Run: headless pygame with SDL's dummy video driver; simulated clock (each Clock.tick advances the game by its frame time, no real sleeping); random seed 0; keys injected as events and as key.get_pressed() state; mouse plan: one left click at the window centre at the start of phase 2, then a move to the lower-right quarter at the start of phase 3.
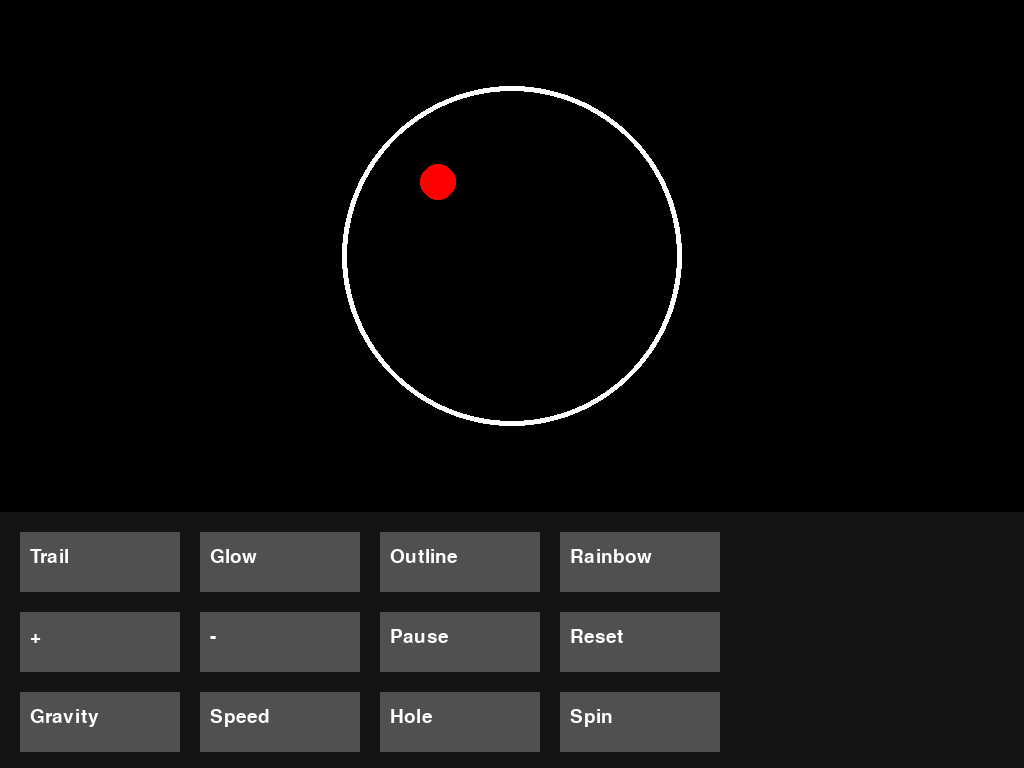
Frame 1 of 4 · flips 1–60 · no input
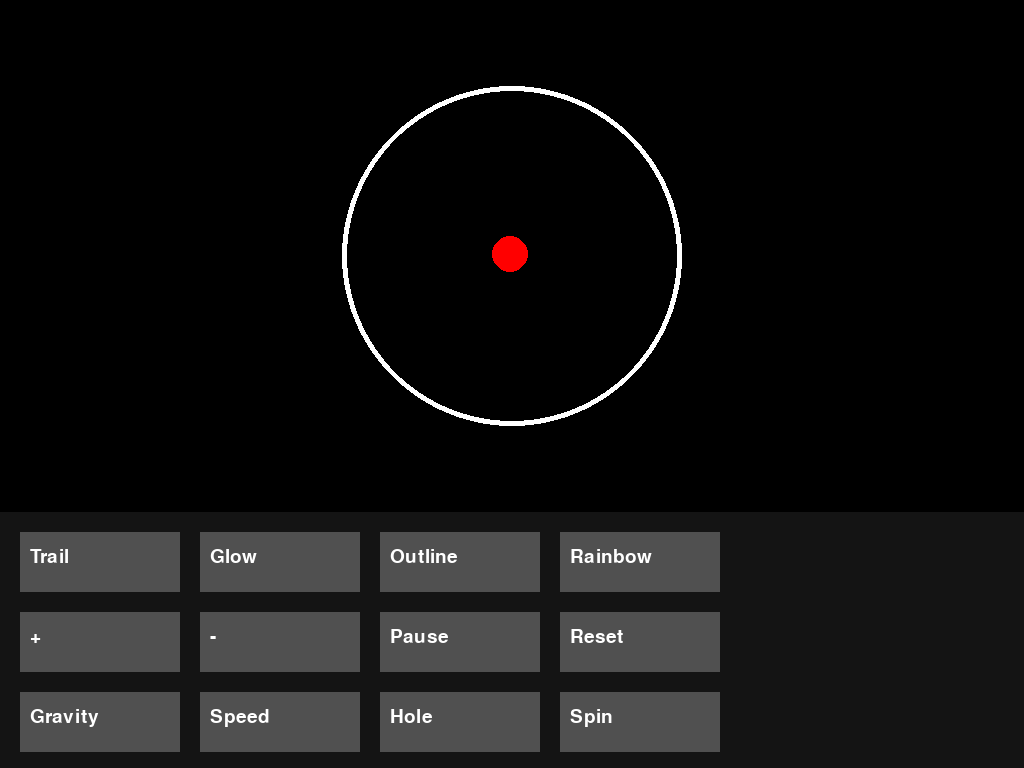
Frame 2 of 4 · flips 61–180 · clicked the window centre · tapped SPACE, RETURN · held RIGHT (→), D
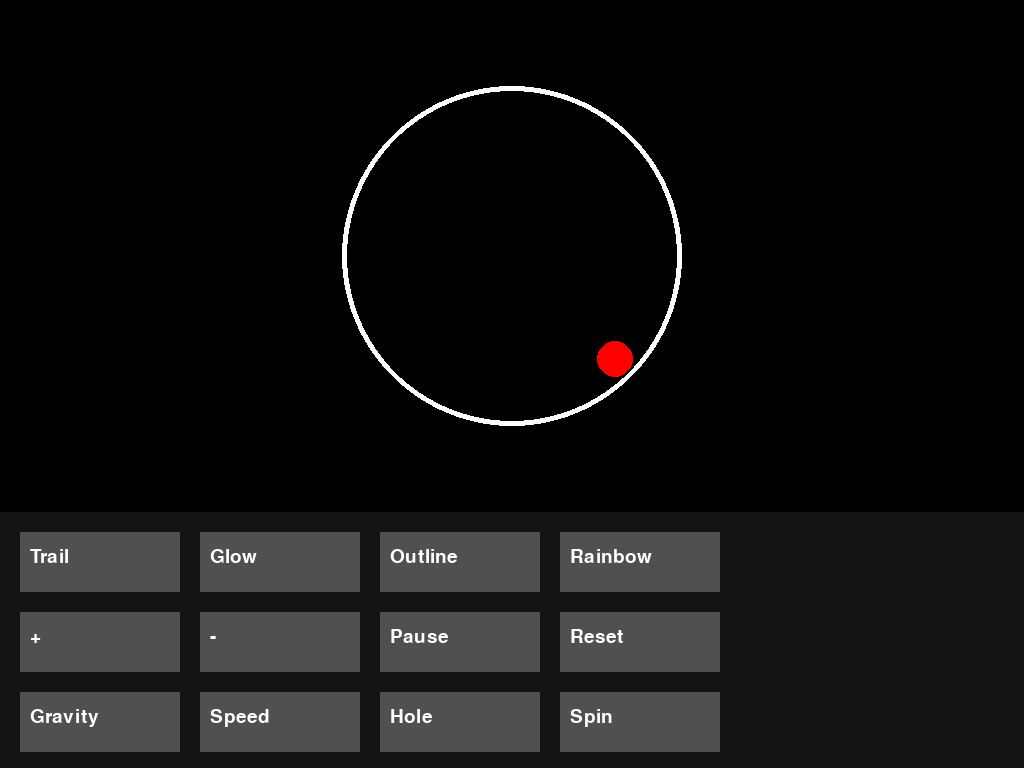
Frame 3 of 4 · flips 181–300 · moved the mouse to the lower-right quarter · held DOWN (↓), S
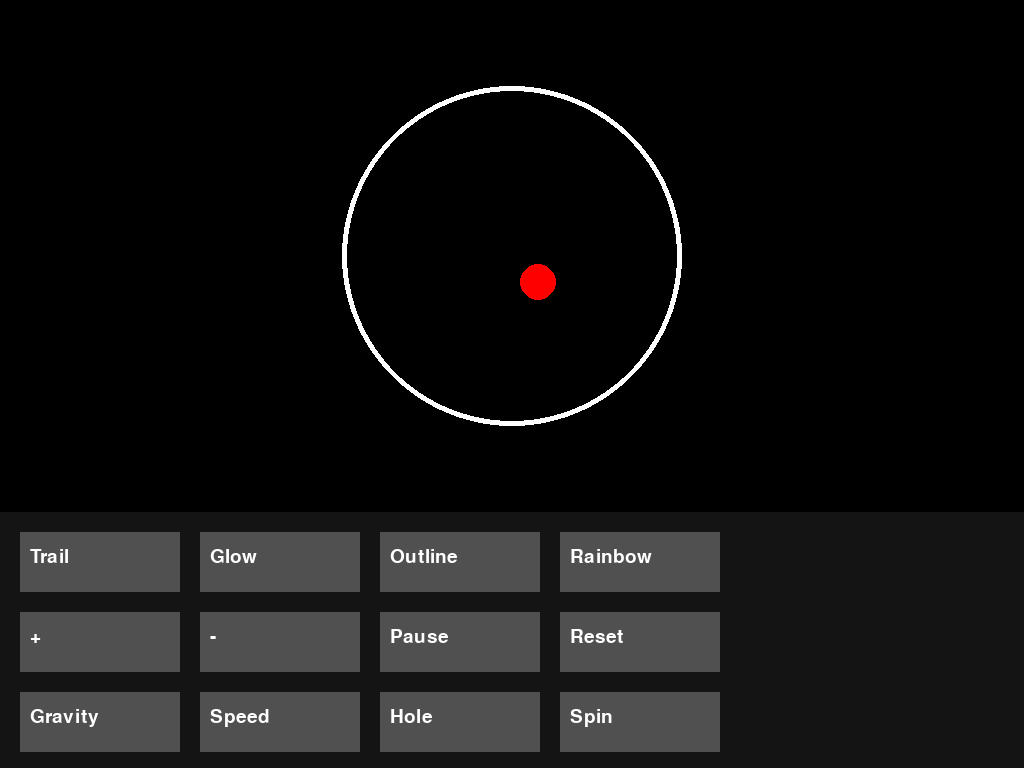
Frame 4 of 4 · flips 301–420 · held LEFT (←), A, UP (↑), W

The pygame program that drew these frames:

import pygame
import math
import random
import colorsys

pygame.init()

# =====================
# SCREEN
# =====================
info = pygame.display.Info()
WIDTH, HEIGHT = info.current_w, info.current_h

UI_HEIGHT = HEIGHT // 3
GAME_HEIGHT = HEIGHT - UI_HEIGHT

screen = pygame.display.set_mode((WIDTH, HEIGHT))
clock = pygame.time.Clock()

# =====================
# HELPERS
# =====================
def random_color():
    return (random.randint(0,255), random.randint(0,255), random.randint(0,255))

def rainbow(h):
    r,g,b = colorsys.hsv_to_rgb(h,1,1)
    return (int(r*255), int(g*255), int(b*255))

def rotate(x,y,cx,cy,a):
    s,c = math.sin(a), math.cos(a)
    x -= cx
    y -= cy
    return (x*c - y*s + cx, x*s + y*c + cy)

# =====================
# ARENA
# =====================
CENTER = (WIDTH//2, GAME_HEIGHT//2)
RADIUS = min(WIDTH, GAME_HEIGHT)//3

# =====================
# BALLS
# =====================
ball_radius = 18
balls = []

def create_ball():
    return {
        "x": WIDTH//2,
        "y": GAME_HEIGHT//2,
        "vx": random.choice([-6,-5,5,6]),
        "vy": random.choice([-6,-5,5,6]),
        "trail":[]
    }

balls.append(create_ball())

# =====================
# SETTINGS
# =====================
trail_on = False
glow_on = False
outline_on = False
rainbow_on = False
paused = False
collision_on = False
spin_on = False
hole_mode = False

trail_styles = ["dots","lines","sparkle","neon"]

rainbow_h = 0
spin_angle = 0
spin_speed = 0.02

hole_angle = 0
hole_size = 50

gravity_levels = [-0.5,-0.2,0,0.2,0.5]
g_i = 2
gravity = gravity_levels[g_i]

speed_levels = [0.5,1,1.5,2,3]
s_i = 1
speed = speed_levels[s_i]

# COLORS
ball_color = (255,0,0)
circle_color = (255,255,255)

# =====================
# UI HELPER
# =====================
def B(i,row):
    return pygame.Rect(20+(i*180), GAME_HEIGHT+20+(row*80),160,60)

trail_btn = B(0,0)
glow_btn = B(1,0)
outline_btn = B(2,0)
rainbow_btn = B(3,0)

add_btn = B(0,1)
rem_btn = B(1,1)
pause_btn = B(2,1)
restart_btn = B(3,1)

gravity_btn = B(0,2)
speed_btn = B(1,2)
hole_btn = B(2,2)
spin_btn = B(3,2)

collision_btn = B(0,3)

# 🔥 NEW COLOR BUTTONS
ball_color_btn = B(0,4)
circle_color_btn = B(1,4)

font = pygame.font.SysFont(None, 28)

# =====================
# LOOP
# =====================
running = True
while running:
    screen.fill((0,0,0))

    pygame.draw.rect(screen,(20,20,20),(0,GAME_HEIGHT,WIDTH,UI_HEIGHT))

    if rainbow_on:
        rainbow_h = (rainbow_h + 0.002)%1

    if spin_on:
        spin_angle += spin_speed

    # =====================
    # EVENTS
    # =====================
    for e in pygame.event.get():
        if e.type == pygame.QUIT:
            running=False

        if e.type == pygame.MOUSEBUTTONDOWN:
            x,y = e.pos

            if trail_btn.collidepoint(x,y):
                trail_on = not trail_on

            if glow_btn.collidepoint(x,y): glow_on = not glow_on
            if outline_btn.collidepoint(x,y): outline_on = not outline_on
            if rainbow_btn.collidepoint(x,y): rainbow_on = not rainbow_on

            if add_btn.collidepoint(x,y): balls.append(create_ball())
            if rem_btn.collidepoint(x,y) and len(balls)>1: balls.pop()

            if pause_btn.collidepoint(x,y): paused = not paused

            if restart_btn.collidepoint(x,y):
                balls=[create_ball()]

            if gravity_btn.collidepoint(x,y):
                g_i=(g_i+1)%len(gravity_levels)
                gravity=gravity_levels[g_i]

            if speed_btn.collidepoint(x,y):
                s_i=(s_i+1)%len(speed_levels)
                speed=speed_levels[s_i]

            if hole_btn.collidepoint(x,y):
                hole_mode = not hole_mode
                hole_angle=random.random()*math.pi*2
                hole_size=random.randint(30,90)

            if spin_btn.collidepoint(x,y):
                spin_on = not spin_on

            if collision_btn.collidepoint(x,y):
                collision_on = not collision_on

            # 🎲 NEW COLOR BUTTONS
            if ball_color_btn.collidepoint(x,y):
                ball_color = random_color()

            if circle_color_btn.collidepoint(x,y):
                circle_color = random_color()

    # =====================
    # PHYSICS
    # =====================
    if not paused:
        for b in balls:

            b["vy"] += gravity

            x,y=b["x"],b["y"]
            if spin_on:
                x,y=rotate(x,y,*CENTER,-spin_angle)

            b["x"] += b["vx"]*speed
            b["y"] += b["vy"]*speed

            dx=b["x"]-CENTER[0]
            dy=b["y"]-CENTER[1]
            dist=math.sqrt(dx*dx+dy*dy)

            if dist+ball_radius>=RADIUS:

                if hole_mode:
                    ang=math.atan2(dy,dx)
                    diff=abs((ang-hole_angle+math.pi)%(2*math.pi)-math.pi)
                    if diff<hole_size/RADIUS:
                        balls.remove(b)
                        hole_angle=random.random()*math.pi*2
                        hole_size=random.randint(30,90)
                        break

                nx,ny=dx/dist,dy/dist
                dot=b["vx"]*nx+b["vy"]*ny

                b["vx"]-=2*dot*nx
                b["vy"]-=2*dot*ny

                b["vx"]*=1.01
                b["vy"]*=1.01

            if spin_on:
                b["x"],b["y"]=rotate(b["x"],b["y"],*CENTER,spin_angle)

            if trail_on:
                b["trail"].append((b["x"],b["y"]))
                if len(b["trail"])>40:
                    b["trail"].pop(0)

    # =====================
    # COLLISION
    # =====================
    if collision_on:
        for i in range(len(balls)):
            for j in range(i+1,len(balls)):
                a,b=balls[i],balls[j]
                dx=a["x"]-b["x"]
                dy=a["y"]-b["y"]
                d=math.sqrt(dx*dx+dy*dy)
                if d==0: continue
                if d<ball_radius*2:
                    nx,ny=dx/d,dy/d
                    dvx=a["vx"]-b["vx"]
                    dvy=a["vy"]-b["vy"]
                    dot=dvx*nx+dvy*ny
                    if dot<0:
                        a["vx"]-=dot*nx
                        a["vy"]-=dot*ny
                        b["vx"]+=dot*nx
                        b["vy"]+=dot*ny

    # =====================
    # DRAW ARENA
    # =====================
    col = rainbow(rainbow_h) if rainbow_on else circle_color
    pygame.draw.circle(screen,col,CENTER,RADIUS,5)

    if hole_mode:
        pygame.draw.arc(screen,(0,0,0),
            (CENTER[0]-RADIUS,CENTER[1]-RADIUS,RADIUS*2,RADIUS*2),
            hole_angle-hole_size/RADIUS,
            hole_angle+hole_size/RADIUS,8)

    # =====================
    # DRAW BALLS
    # =====================
    for b in balls:

        c = rainbow(rainbow_h) if rainbow_on else ball_color

        if glow_on:
            for r in range(25,5,-5):
                pygame.draw.circle(screen,(255,255,255),(int(b["x"]),int(b["y"])),r)

        if outline_on:
            pygame.draw.circle(screen,(255,255,255),(int(b["x"]),int(b["y"])),ball_radius+2,2)

        pygame.draw.circle(screen,c,(int(b["x"]),int(b["y"])),ball_radius)

        if trail_on:
            for i,p in enumerate(b["trail"]):
                f=i/max(1,len(b["trail"]))
                size=max(2,int(ball_radius*f))
                tc=rainbow((rainbow_h+i*0.02)%1) if rainbow_on else ball_color
                tc=(int(tc[0]*f),int(tc[1]*f),int(tc[2]*f))
                pygame.draw.circle(screen,tc,(int(p[0]),int(p[1])),size)

    # =====================
    # UI DRAW (UPDATED)
    # =====================
    buttons = [
        (trail_btn,"Trail"),
        (glow_btn,"Glow"),
        (outline_btn,"Outline"),
        (rainbow_btn,"Rainbow"),
        (add_btn,"+"),
        (rem_btn,"-"),
        (pause_btn,"Pause"),
        (restart_btn,"Reset"),
        (gravity_btn,"Gravity"),
        (speed_btn,"Speed"),
        (hole_btn,"Hole"),
        (spin_btn,"Spin"),
        (collision_btn,"Collision"),
        (ball_color_btn,"Ball Color"),
        (circle_color_btn,"Arena Color")
    ]

    for r,t in buttons:
        pygame.draw.rect(screen,(80,80,80),r)
        screen.blit(font.render(t,True,(255,255,255)),(r.x+10,r.y+15))

    pygame.display.flip()
    clock.tick(60)

pygame.quit()
